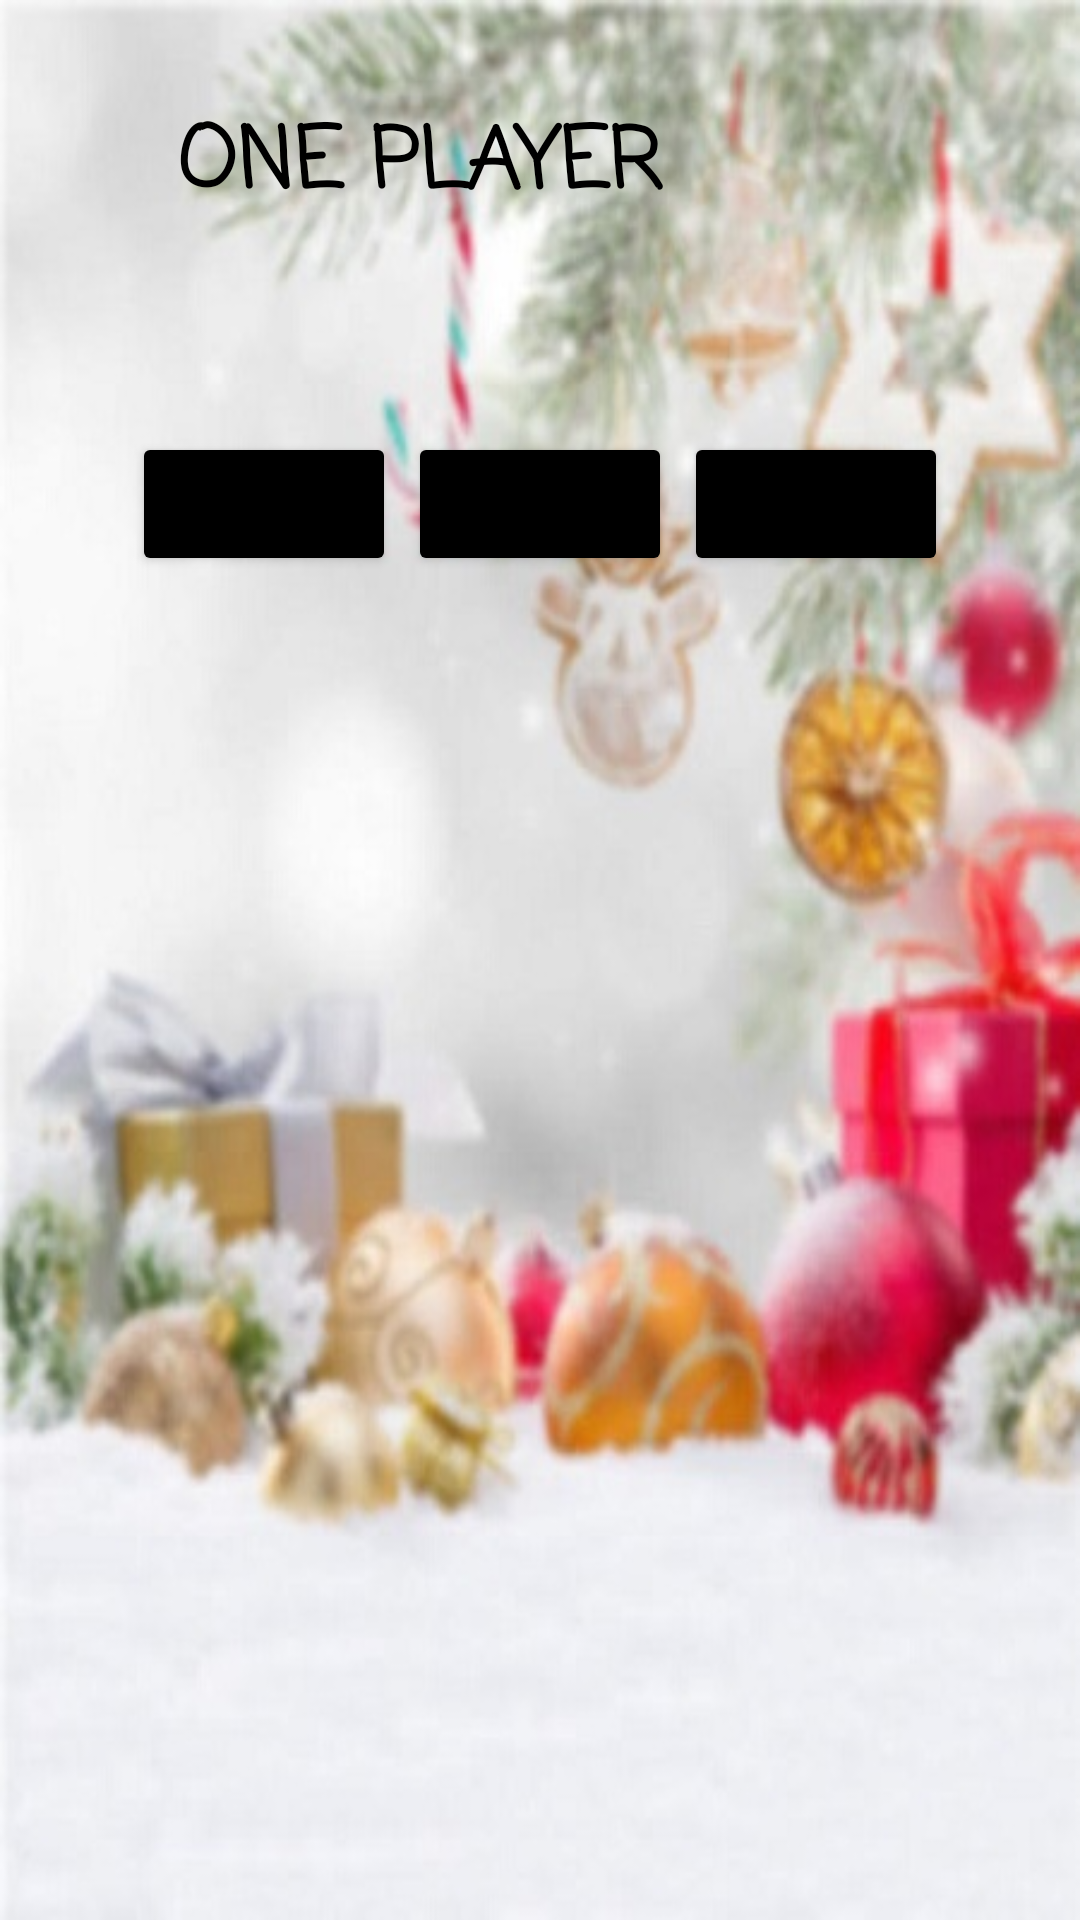

Reconstruct the res/layout file that produces this screen, plus the resources it refers to.
<!-- AndroidManifest.xml: application theme Theme.NasirImanOtrio -->
<!-- res/layout/activity_game2.xml -->
<LinearLayout xmlns:android="http://schemas.android.com/apk/res/android"
    xmlns:app="http://schemas.android.com/apk/res-auto"
    android:layout_width="match_parent"
    android:layout_height="match_parent"
    android:layout_gravity="center_horizontal"
    android:background="@drawable/background"
    android:orientation="vertical">
    
    <LinearLayout
        android:layout_width="wrap_content"
        android:layout_height="wrap_content"
        android:layout_gravity="center_horizontal"
        android:padding="15dp">

        <TextView
            android:layout_width="wrap_content"
            android:layout_height="wrap_content"
            android:layout_gravity="center"
            android:fontFamily="casual"
            android:text="ONE PLAYER"
            android:textColor="@color/black"
            android:textSize="28sp"
            android:textStyle="bold" />

        <ImageView
            android:id="@+id/turn"
            android:layout_width="80dp"
            android:layout_height="80dp"
            android:layout_gravity="center"
            android:onClick="hint"
            android:padding="5dp"
            android:src="@drawable/red" />
        
    </LinearLayout>
    
    <GridLayout
        android:layout_width="wrap_content"
        android:layout_height="wrap_content"
        android:layout_gravity="center"
        android:columnCount="3"
        android:rowCount="3">

        <ImageView
            android:id="@+id/a"
            android:layout_width="wrap_content"
            android:layout_height="wrap_content"
            android:layout_gravity="center"
            android:layout_margin="2dp"
            android:onClick="aClick"
            android:src="@drawable/eee_0" />

        <ImageView
            android:id="@+id/b"
            android:layout_width="wrap_content"
            android:layout_height="wrap_content"
            android:layout_gravity="center"
            android:layout_margin="2dp"
            android:onClick="bClick"
            android:src="@drawable/eee_0" />

        <ImageView
            android:id="@+id/c"
            android:layout_width="wrap_content"
            android:layout_height="wrap_content"
            android:layout_gravity="center"
            android:layout_margin="2dp"
            android:onClick="cClick"
            android:src="@drawable/eee_0" />

        <ImageView
            android:id="@+id/d"
            android:layout_width="wrap_content"
            android:layout_height="wrap_content"
            android:layout_gravity="center"
            android:layout_margin="2dp"
            android:onClick="dClick"
            android:src="@drawable/eee_0" />

        <ImageView
            android:id="@+id/e"
            android:layout_width="wrap_content"
            android:layout_height="wrap_content"
            android:layout_gravity="center"
            android:layout_margin="2dp"
            android:onClick="eClick"
            android:src="@drawable/eee_0" />

        <ImageView
            android:id="@+id/f"
            android:layout_width="wrap_content"
            android:layout_height="wrap_content"
            android:layout_gravity="center"
            android:layout_margin="2dp"
            android:onClick="fClick"
            android:src="@drawable/eee_0" />

        <ImageView
            android:id="@+id/g"
            android:layout_width="wrap_content"
            android:layout_height="wrap_content"
            android:layout_gravity="center"
            android:layout_margin="2dp"
            android:onClick="gClick"
            android:src="@drawable/eee_0" />

        <ImageView
            android:id="@+id/h"
            android:layout_width="wrap_content"
            android:layout_height="wrap_content"
            android:layout_gravity="center"
            android:layout_margin="2dp"
            android:onClick="hClick"
            android:src="@drawable/eee_0" />

        <ImageView
            android:id="@+id/i"
            android:layout_width="wrap_content"
            android:layout_height="wrap_content"
            android:layout_gravity="center"
            android:layout_margin="2dp"
            android:onClick="iClick"
            android:src="@drawable/eee_0" />
        
    </GridLayout>
    
    <LinearLayout
        android:layout_width="wrap_content"
        android:layout_height="wrap_content"
        android:layout_gravity="center_horizontal"
        android:layout_marginTop="20dp">
        
        <Button
            android:layout_width="wrap_content"
            android:layout_height="wrap_content"
            android:layout_margin="2dp"
            android:backgroundTint="@color/black"
            android:fontFamily="casual"
            android:onClick="small"
            android:text="Small"
            android:textStyle="bold" />
        
        <Button
            android:layout_width="wrap_content"
            android:layout_height="wrap_content"
            android:layout_margin="2dp"
            android:backgroundTint="@color/black"
            android:fontFamily="casual"
            android:onClick="medium"
            android:text="Medium"
            android:textStyle="bold" />
        
        <Button
            android:layout_width="wrap_content"
            android:layout_height="wrap_content"
            android:layout_margin="2dp"
            android:backgroundTint="@color/black"
            android:fontFamily="casual"
            android:onClick="big"
            android:text="Big"
            android:textStyle="bold" />
        
    </LinearLayout>
    
</LinearLayout>
<!-- resources referenced by this layout -->
<resources>
  <!-- drawable background: jpg bitmap (drawable, 53499 bytes) -->
  <style name="Theme.NasirImanOtrio" parent="Theme.MaterialComponents.DayNight.DarkActionBar">
          
          <item name="colorPrimary">@color/purple_500</item>
          <item name="colorPrimaryVariant">@color/purple_700</item>
          <item name="colorOnPrimary">@color/white</item>
          
          <item name="colorSecondary">@color/teal_200</item>
          <item name="colorSecondaryVariant">@color/teal_700</item>
          <item name="colorOnSecondary">@color/black</item>
          
          <item name="android:statusBarColor" tools:targetApi="l">?attr/colorPrimaryVariant</item>
          
      </style>
  <!-- not gathered from this repository: default colours our renderer supplied (Android Studio template values) -->
  <color name="purple_500">#FF6200EE</color>
  <color name="purple_700">#FF3700B3</color>
  <color name="teal_200">#FF03DAC5</color>
  <color name="teal_700">#FF018786</color>
  <color name="black">#FF000000</color>
  <color name="white">#FFFFFFFF</color>
</resources>
